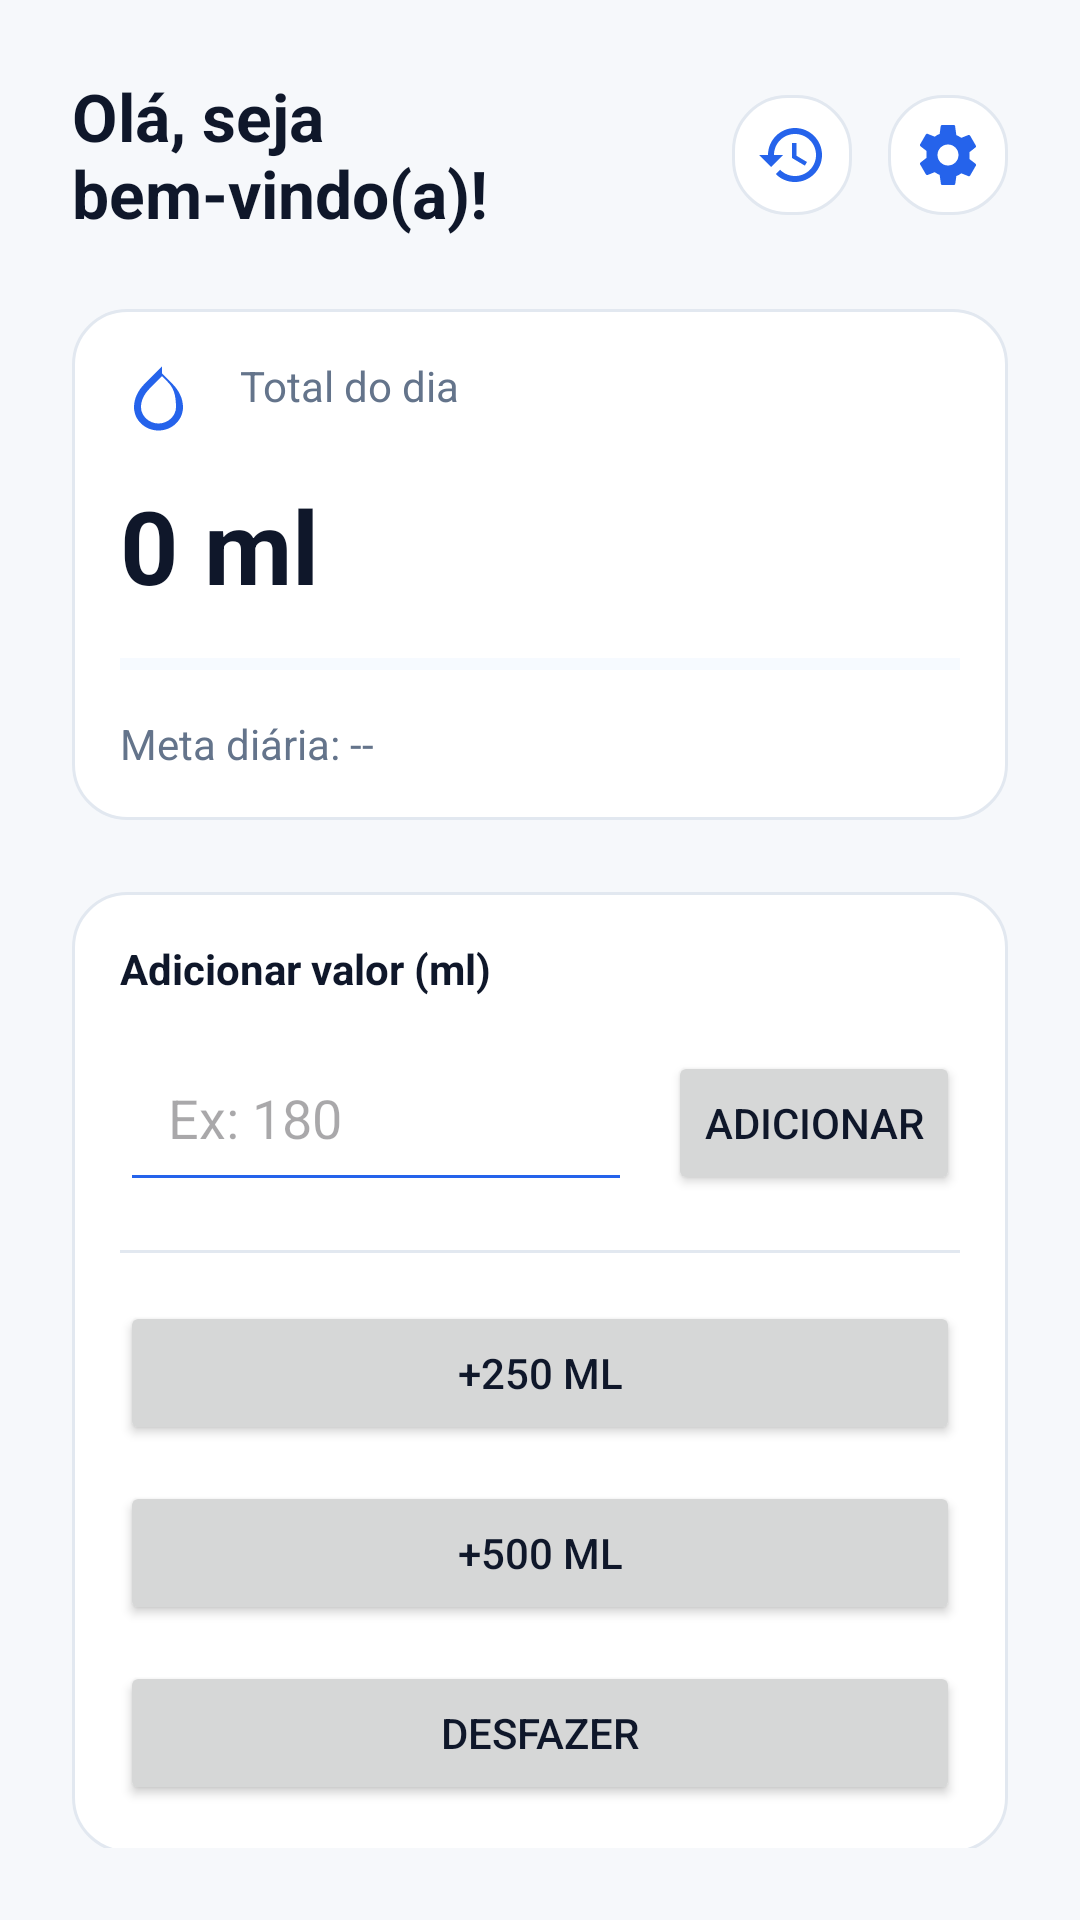

Produce the Android XML layout that renders to this screen, including the resource entries it uses.
<!-- AndroidManifest.xml: application theme Theme.Hidratese -->
<!-- res/layout/activity_main.xml -->
<?xml version="1.0" encoding="utf-8"?>
<androidx.constraintlayout.widget.ConstraintLayout xmlns:android="http://schemas.android.com/apk/res/android"
    xmlns:app="http://schemas.android.com/apk/res-auto"
    android:layout_width="match_parent"
    android:layout_height="match_parent"
    android:background="@color/bg"
    android:padding="@dimen/space_lg">

    <TextView
        android:id="@+id/tvWelcomeUser"
        android:layout_width="0dp"
        android:layout_height="wrap_content"
        android:layout_marginEnd="@dimen/space_sm"
        android:text="Olá, seja bem-vindo(a)!"
        android:textColor="@color/text"
        android:textSize="@dimen/text_title"
        android:textStyle="bold"
        app:layout_constraintEnd_toStartOf="@id/topActions"
        app:layout_constraintStart_toStartOf="parent"
        app:layout_constraintTop_toTopOf="parent" />

    <LinearLayout
        android:id="@+id/topActions"
        android:layout_width="wrap_content"
        android:layout_height="wrap_content"
        android:orientation="horizontal"
        app:layout_constraintBottom_toBottomOf="@id/tvWelcomeUser"
        app:layout_constraintEnd_toEndOf="parent"
        app:layout_constraintTop_toTopOf="@id/tvWelcomeUser">

        <ImageButton
            android:id="@+id/btnHistory"
            android:layout_width="40dp"
            android:layout_height="40dp"
            android:background="@drawable/bg_card"
            android:contentDescription="@string/history"
            android:padding="8dp"
            android:src="@drawable/ic_history"
            app:tint="@color/brand" />

        <ImageButton
            android:id="@+id/btnSettings"
            android:layout_width="40dp"
            android:layout_height="40dp"
            android:layout_marginStart="@dimen/space_sm"
            android:background="@drawable/bg_card"
            android:contentDescription="@string/settings"
            android:padding="8dp"
            android:src="@drawable/ic_settings"
            app:tint="@color/brand" />
    </LinearLayout>

    <LinearLayout
        android:id="@+id/cardToday"
        android:layout_width="0dp"
        android:layout_height="wrap_content"
        android:layout_marginTop="@dimen/space_lg"
        android:background="@drawable/bg_card"
        android:orientation="vertical"
        app:layout_constraintEnd_toEndOf="parent"
        app:layout_constraintStart_toStartOf="parent"
        app:layout_constraintTop_toBottomOf="@id/tvWelcomeUser">

        <LinearLayout
            android:layout_width="match_parent"
            android:layout_height="wrap_content"
            android:orientation="horizontal">

            <ImageView
                android:layout_width="28dp"
                android:layout_height="28dp"
                android:contentDescription="Ícone água"
                android:src="@drawable/ic_water"
                app:tint="@color/brand" />

            <TextView
                android:layout_width="wrap_content"
                android:layout_height="wrap_content"
                android:layout_marginStart="@dimen/space_sm"
                android:text="@string/today_total"
                android:textColor="@color/text_muted"
                android:textSize="@dimen/text_subtitle" />
        </LinearLayout>

        <TextView
            android:id="@+id/tvTotal"
            android:layout_width="match_parent"
            android:layout_height="wrap_content"
            android:layout_marginTop="@dimen/space_sm"
            android:text="0 ml"
            android:textColor="@color/text"
            android:textSize="34sp"
            android:textStyle="bold" />

        <ProgressBar
            android:id="@+id/progressGoal"
            style="?android:attr/progressBarStyleHorizontal"
            android:layout_width="match_parent"
            android:layout_height="10dp"
            android:layout_marginTop="@dimen/space_sm"
            android:max="100"
            android:progress="0"
            android:progressBackgroundTint="@color/brand_soft"
            android:progressTint="@color/brand" />

        <TextView
            android:id="@+id/tvGoal"
            android:layout_width="match_parent"
            android:layout_height="wrap_content"
            android:layout_marginTop="@dimen/space_sm"
            android:text="Meta diária: --"
            android:textColor="@color/text_muted"
            android:textSize="@dimen/text_subtitle" />
    </LinearLayout>

    <LinearLayout
        android:id="@+id/actions"
        android:layout_width="0dp"
        android:layout_height="wrap_content"
        android:layout_marginTop="@dimen/space_lg"
        android:background="@drawable/bg_card"
        android:orientation="vertical"
        app:layout_constraintEnd_toEndOf="parent"
        app:layout_constraintStart_toStartOf="parent"
        app:layout_constraintTop_toBottomOf="@id/cardToday">

        <TextView
            android:layout_width="match_parent"
            android:layout_height="wrap_content"
            android:text="Adicionar valor (ml)"
            android:textColor="@color/text"
            android:textStyle="bold" />

        <LinearLayout
            android:layout_width="match_parent"
            android:layout_height="wrap_content"
            android:layout_marginTop="@dimen/space_sm"
            android:orientation="horizontal">

            <EditText
                android:id="@+id/etCustomMl"
                android:layout_width="0dp"
                android:layout_height="wrap_content"
                android:layout_weight="1"
                android:backgroundTint="@color/brand"
                android:hint="Ex: 180"
                android:inputType="number"
                android:padding="@dimen/space_md"
                android:textColor="@color/text" />

            <Button
                android:id="@+id/btnAddCustom"
                android:layout_width="wrap_content"
                android:layout_height="wrap_content"
                android:layout_marginStart="@dimen/space_sm"
                android:text="Adicionar" />
        </LinearLayout>

        <View
            android:layout_width="match_parent"
            android:layout_height="1dp"
            android:layout_marginTop="@dimen/space_md"
            android:layout_marginBottom="@dimen/space_md"
            android:background="@color/stroke" />

        <Button
            android:id="@+id/btnAdd250"
            android:layout_width="match_parent"
            android:layout_height="wrap_content"
            android:text="@string/add_250" />

        <Button
            android:id="@+id/btnAdd500"
            android:layout_width="match_parent"
            android:layout_height="wrap_content"
            android:layout_marginTop="@dimen/space_sm"
            android:text="@string/add_500" />

        <Button
            android:id="@+id/btnUndo"
            android:layout_width="match_parent"
            android:layout_height="wrap_content"
            android:layout_marginTop="@dimen/space_sm"
            android:text="@string/undo" />
    </LinearLayout>

</androidx.constraintlayout.widget.ConstraintLayout>
<!-- resources referenced by this layout -->
<resources>
  <color name="bg">#F6F8FB</color>
  <color name="brand">#2563EB</color>
  <color name="brand_soft">#DBEAFE</color>
  <color name="stroke">#E2E8F0</color>
  <color name="text">#0F172A</color>
  <color name="text_muted">#64748B</color>
  <dimen name="space_lg">24dp</dimen>
  <dimen name="space_md">16dp</dimen>
  <dimen name="space_sm">12dp</dimen>
  <dimen name="text_subtitle">14sp</dimen>
  <dimen name="text_title">22sp</dimen>
  <!-- drawable bg_card (drawable) -->
  <?xml version="1.0" encoding="utf-8"?>
  <shape xmlns:android="http://schemas.android.com/apk/res/android">
      <solid android:color="@color/surface" />
  
      <stroke
          android:width="1dp"
          android:color="@color/stroke" />
  
      <corners android:radius="@dimen/radius_lg" />
  
      <padding
          android:left="@dimen/space_md"
          android:top="@dimen/space_md"
          android:right="@dimen/space_md"
          android:bottom="@dimen/space_md" />
  </shape>
  <!-- drawable ic_history (drawable) -->
  <vector xmlns:android="http://schemas.android.com/apk/res/android"
      android:width="24dp"
      android:height="24dp"
      android:viewportWidth="24"
      android:viewportHeight="24">
      <path
          android:fillColor="#000000"
          android:pathData="M13,3c-4.97,0 -9,4.03 -9,9H1l3.89,3.89L5,16l4,-4H6c0,-3.87 3.13,-7 7,-7s7,3.13 7,7 -3.13,7 -7,7c-1.93,0 -3.68,-0.79 -4.95,-2.05l-1.42,1.42C8.26,20.08 10.54,21 13,21c4.97,0 9,-4.03 9,-9s-4.03,-9 -9,-9z" />
      <path
          android:fillColor="#000000"
          android:pathData="M12,8v5l4.28,2.54l0.72,-1.21l-3.5,-2.08V8H12z" />
  </vector>
  <!-- drawable ic_water (drawable) -->
  <vector xmlns:android="http://schemas.android.com/apk/res/android"
      android:width="24dp"
      android:height="24dp"
      android:viewportWidth="24"
      android:viewportHeight="24">
      <path
          android:fillColor="#000000"
          android:pathData="M12,2.69L7.05,7.64C5.13,9.56 4,11.9 4,14.33C4,18.02 7.13,21 11,21C14.87,21 18,18.02 18,14.33C18,11.9 16.87,9.56 14.95,7.64L12,4.69V2.69zM11,19C8.24,19 6,16.8 6,14.33C6,12.43 6.9,10.59 8.46,9.03L12,5.49L13.54,7.03C15.1,8.59 16,10.43 16,14.33C16,16.8 13.76,19 11,19z" />
  </vector>
  <string name="add_250">+250 ml</string>
  <string name="add_500">+500 ml</string>
  <string name="history">Histórico</string>
  <string name="settings">Configurações</string>
  <string name="today_total">Total do dia</string>
  <string name="undo">Desfazer</string>
  <style name="Theme.Hidratese" parent="Theme.Material3.DayNight.NoActionBar">
          <item name="colorPrimary">@color/brand</item>
          <item name="colorOnPrimary">@color/surface</item>
          <item name="colorSecondary">@color/brand_dark</item>
  
          <item name="android:statusBarColor">@color/bg</item>
          <item name="android:navigationBarColor">@color/bg</item>
  
          <item name="android:windowBackground">@color/bg</item>
  
          <item name="android:textColorPrimary">@color/text</item>
          <item name="android:textColorSecondary">@color/text_muted</item>
  
          
          <item name="android:forceDarkAllowed" tools:targetApi="q">false</item>
      </style>
  <color name="surface">#FFFFFF</color>
  <dimen name="radius_lg">18dp</dimen>
  <color name="brand_dark">#1D4ED8</color>
</resources>
